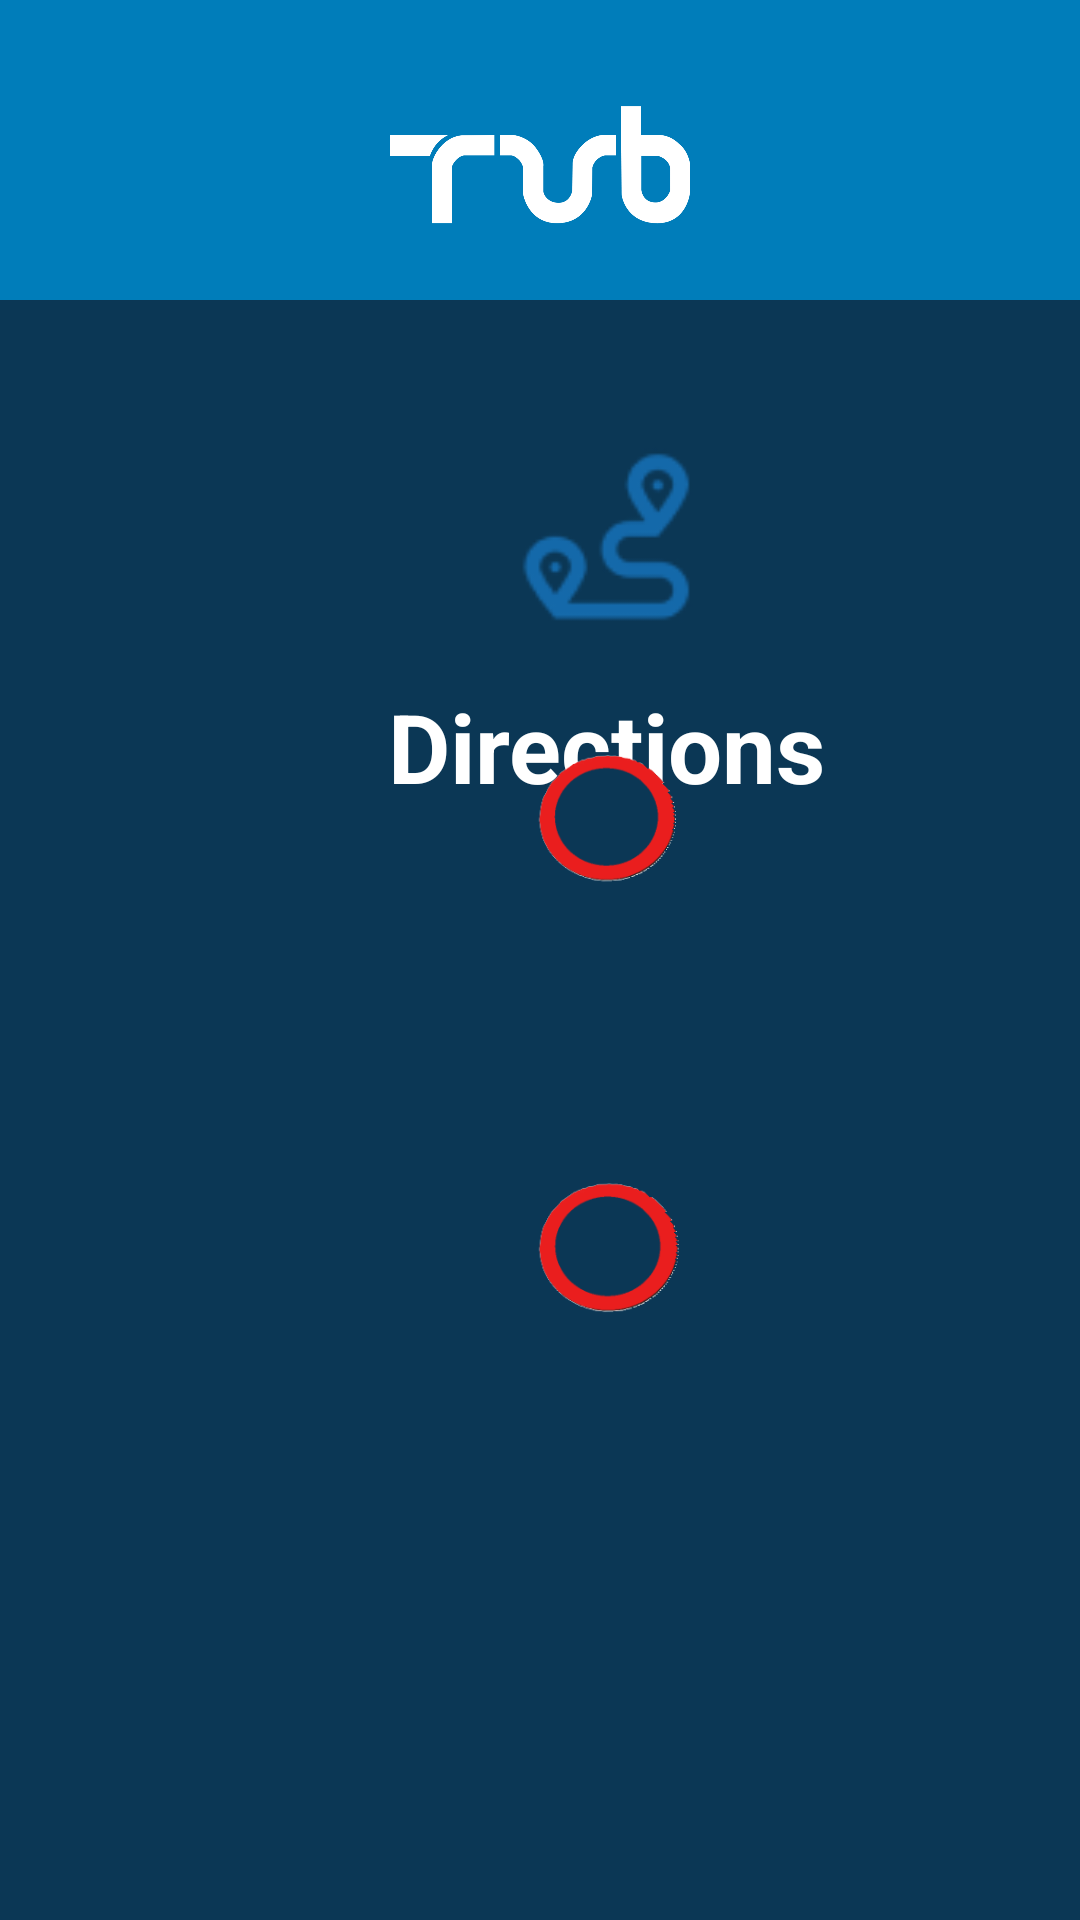

The Android layout XML behind this screen, and the referenced resources:
<!-- AndroidManifest.xml: application theme Theme.BRTApp -->
<!-- res/layout/directions.xml -->
<?xml version="1.0" encoding="utf-8"?>
<androidx.constraintlayout.widget.ConstraintLayout xmlns:android="http://schemas.android.com/apk/res/android"
    xmlns:app="http://schemas.android.com/apk/res-auto"
    xmlns:tools="http://schemas.android.com/tools"
    android:layout_width="match_parent"
    android:layout_height="match_parent"
    android:background="@color/backgroundStandard"
    >

    <include
        android:id="@+id/include3"
        layout="@layout/header"
        />

    <ImageView
        android:id="@+id/imageView11"
        android:layout_width="100dp"
        android:layout_height="72dp"
        android:layout_marginStart="152dp"
        android:layout_marginTop="144dp"
        app:layout_constraintStart_toStartOf="parent"
        app:layout_constraintTop_toTopOf="parent"
        app:srcCompat="@drawable/routes_icon" />

    <TextView
        android:id="@+id/textView4"
        android:layout_width="172dp"
        android:layout_height="66dp"
        android:layout_marginStart="116dp"
        android:layout_marginTop="216dp"
        android:gravity="center"
        android:text="Directions"
        android:textColor="#FFFFFF"
        android:textSize="32sp"
        android:textStyle="bold"
        app:layout_constraintStart_toStartOf="parent"
        app:layout_constraintTop_toTopOf="parent" />

    <EditText
        android:id="@+id/destino_menu"
        android:layout_width="286dp"
        android:layout_height="51dp"
        android:layout_marginStart="64dp"
        android:layout_marginTop="348dp"
        android:layout_marginBottom="332dp"
        android:background="@drawable/rounded_input"
        android:ems="10"
        android:hint="origin"
        android:maxLines="1"
        android:paddingStart="20dp"
        android:paddingEnd="20dp"
        android:textColor="#000000"
        android:textColorHint="#938F8F"
        app:layout_constraintBottom_toBottomOf="parent"
        app:layout_constraintStart_toStartOf="parent"
        app:layout_constraintTop_toTopOf="parent" />

    <EditText
        android:id="@+id/origem_menu"
        android:layout_width="286dp"
        android:layout_height="51dp"
        android:layout_marginStart="64dp"
        android:layout_marginTop="492dp"
        android:layout_marginBottom="188dp"
        android:background="@drawable/rounded_input"
        android:ems="10"
        android:hint="destiny"
        android:maxLines="1"
        android:paddingStart="20dp"
        android:paddingEnd="20dp"
        android:textColor="#000000"
        android:textColorHint="#938F8F"
        app:layout_constraintBottom_toBottomOf="parent"
        app:layout_constraintStart_toStartOf="parent"
        app:layout_constraintTop_toTopOf="parent" />

    <androidx.constraintlayout.widget.Guideline
        android:id="@+id/guideline"
        android:layout_width="wrap_content"
        android:layout_height="wrap_content"
        android:orientation="vertical"
        app:layout_constraintGuide_begin="-24dp" />

    <ImageView
        android:id="@+id/imageView2"
        android:layout_width="121dp"
        android:layout_height="107dp"
        android:layout_marginStart="145dp"
        android:layout_marginTop="399dp"
        android:layout_marginBottom="225dp"
        app:layout_constraintBottom_toBottomOf="parent"
        app:layout_constraintStart_toStartOf="parent"
        app:layout_constraintTop_toTopOf="parent"
        app:srcCompat="@drawable/ball" />

    <ImageView
        android:id="@+id/imageView5"
        android:layout_width="120dp"
        android:layout_height="105dp"
        android:layout_marginStart="145dp"
        android:layout_marginTop="257dp"
        android:layout_marginBottom="369dp"
        app:layout_constraintBottom_toBottomOf="parent"
        app:layout_constraintStart_toStartOf="parent"
        app:layout_constraintTop_toTopOf="parent"
        app:srcCompat="@drawable/ball" />

    <TextView
        android:id="@+id/textView2"
        android:layout_width="17dp"
        android:layout_height="35dp"
        android:layout_marginStart="195dp"
        android:layout_marginTop="297dp"
        android:layout_marginBottom="399dp"
        android:text="a"
        android:textColor="#FFFFFF"
        android:textSize="26sp"
        android:textStyle="bold"
        app:layout_constraintBottom_toBottomOf="parent"
        app:layout_constraintStart_toStartOf="parent"
        app:layout_constraintTop_toTopOf="parent" />

    <TextView
        android:id="@+id/textView3"
        android:layout_width="wrap_content"
        android:layout_height="wrap_content"
        android:layout_marginStart="195dp"
        android:layout_marginTop="442dp"
        android:layout_marginBottom="254dp"
        android:text="b"
        android:textColor="#FFFFFF"
        android:textSize="26sp"
        android:textStyle="bold"
        app:layout_constraintBottom_toBottomOf="parent"
        app:layout_constraintStart_toStartOf="parent"
        app:layout_constraintTop_toTopOf="parent" />

    <Button
        android:id="@+id/button"
        android:layout_width="309dp"
        android:layout_height="54dp"
        android:layout_marginStart="52dp"
        android:layout_marginTop="570dp"
        android:layout_marginBottom="112dp"
        android:background="@drawable/standard_button"
        android:text="Get Directions"
        android:textColor="#FFFFFF"
        android:textStyle="bold"
        app:layout_constraintBottom_toBottomOf="parent"
        app:layout_constraintStart_toStartOf="parent"
        app:layout_constraintTop_toTopOf="parent" />

</androidx.constraintlayout.widget.ConstraintLayout>
<!-- res/layout/header.xml (included above) -->
<?xml version="1.0" encoding="utf-8"?>
<RelativeLayout xmlns:android="http://schemas.android.com/apk/res/android"
    android:id="@+id/header"
    android:layout_width="match_parent"
    android:layout_height="100dp"
    android:background="@color/buttonColorStandard">

    <ImageView
        android:id="@+id/logo"
        android:layout_width="100dp"
        android:layout_height="50dp"
        android:layout_marginTop="30dp"
        android:layout_centerHorizontal="true"
        android:contentDescription="@string/logo"
        android:src="@drawable/tub_logo" />

    <ImageView
        android:id="@+id/arrow_header"
        android:layout_width="40dp"
        android:layout_height="30dp"
        android:layout_marginTop="43dp"
        android:layout_marginStart="15dp"
        android:contentDescription="@string/icon"
        android:src="@drawable/arrow_back" />

    <ImageView
        android:id="@+id/bell"
        android:layout_width="40dp"
        android:layout_height="40dp"
        android:layout_marginTop="38dp"
        android:layout_alignParentEnd="true"
        android:layout_marginEnd="15dp"
        android:contentDescription="@string/icon"
        android:src="@drawable/notifications_none" />


</RelativeLayout>
<!-- resources referenced by this layout -->
<resources>
  <color name="backgroundStandard">#0B3755</color>
  <color name="buttonColorStandard">#007DBA</color>
  <!-- drawable ball: png bitmap (drawable, 8387 bytes) -->
  <!-- drawable rounded_input (drawable) -->
  <?xml version="1.0" encoding="utf-8"?>
  <shape xmlns:android="http://schemas.android.com/apk/res/android">
      <corners android:radius="20dp"/>
      <solid android:color="@color/white"/>
      <stroke android:width="1dp" android:color="@android:color/black"/>
  </shape>
  <!-- drawable routes_icon: png bitmap (drawable, 3883 bytes) -->
  <!-- drawable standard_button (drawable) -->
  <?xml version="1.0" encoding="utf-8"?>
  <shape xmlns:android="http://schemas.android.com/apk/res/android" android:shape="rectangle">
      <solid android:color="@color/buttonColorStandard"/>
      <corners android:radius="15dp"/>
  </shape>
  <!-- drawable tub_logo: png bitmap (drawable, 40833 bytes) -->
  <string name="icon">icon</string>
  <string name="logo">logo</string>
  <style name="Theme.BRTApp" parent="Base.Theme.BRTApp" />
  <color name="white">#FFFFFFFF</color>
  <style name="Base.Theme.BRTApp" parent="Theme.AppCompat.Light.NoActionBar">
          
          
      </style>
</resources>
